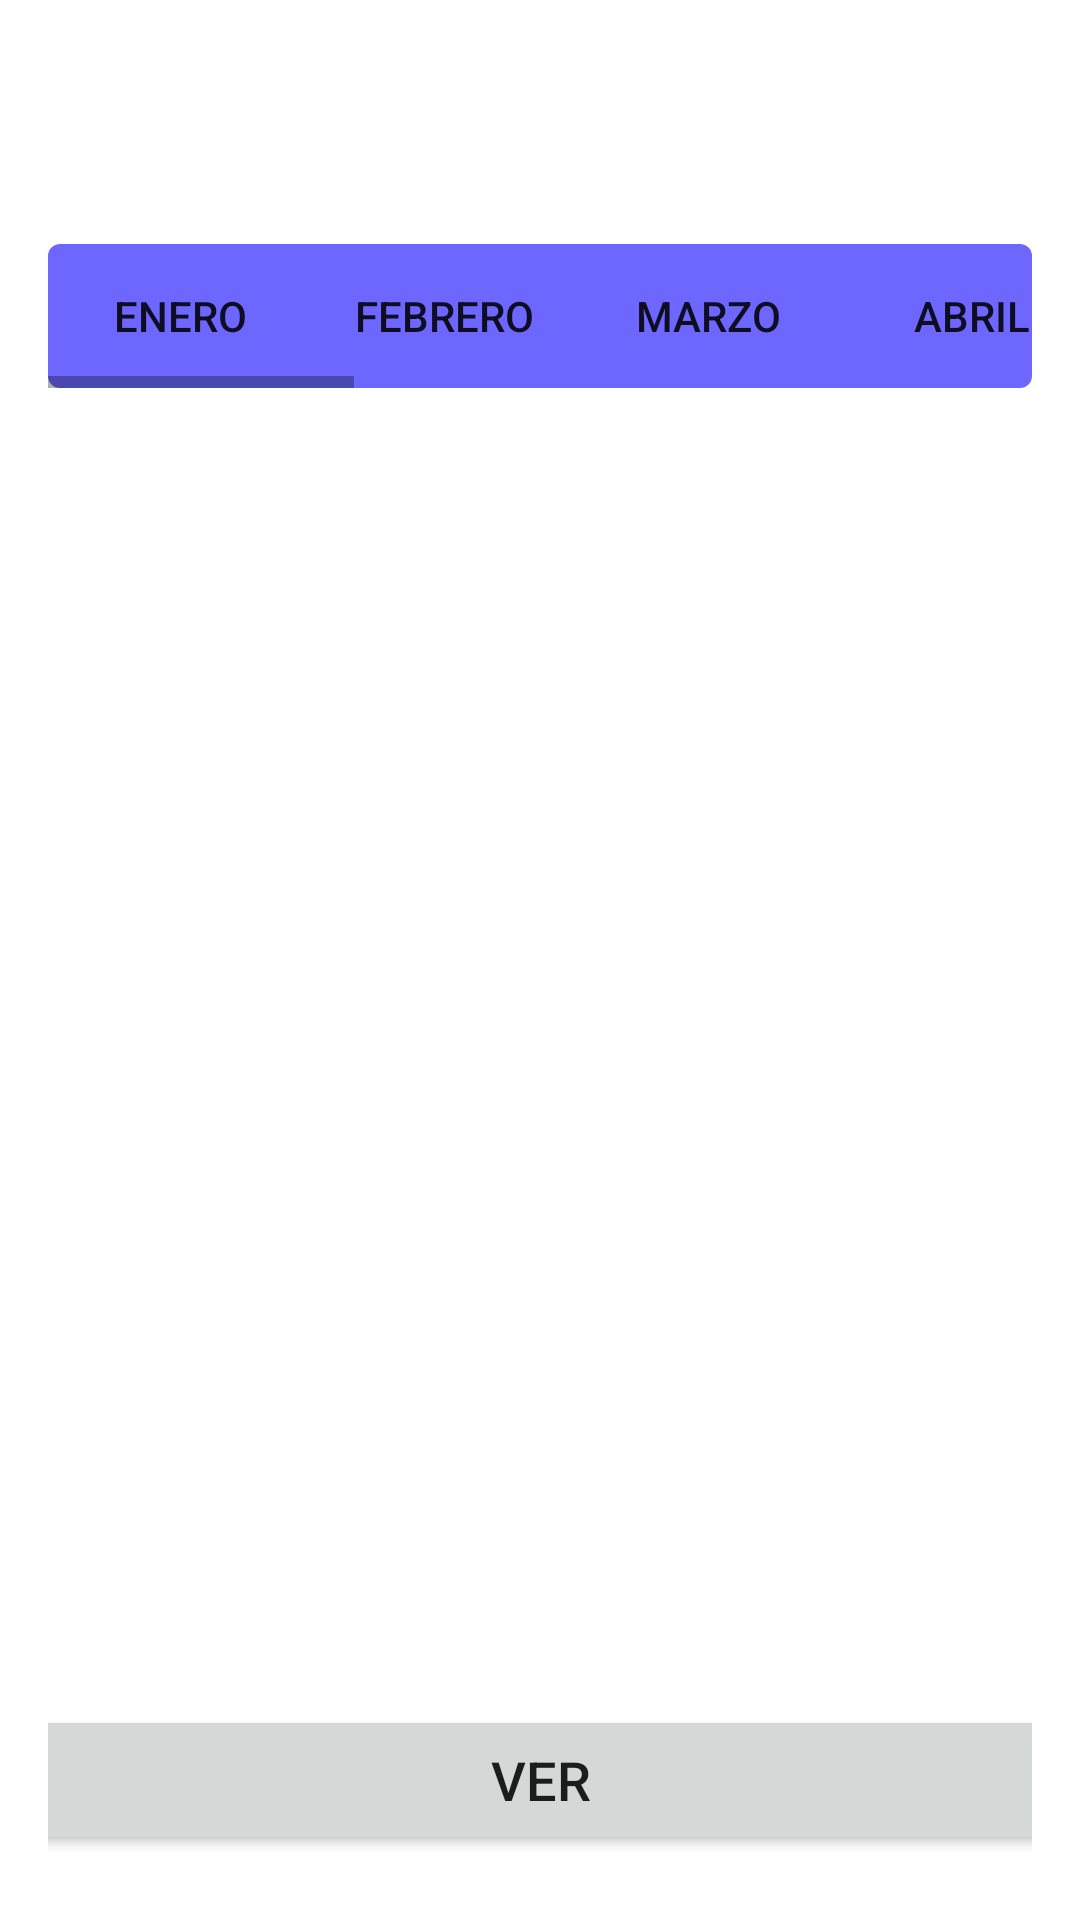

Android layout source for this screen:
<!-- AndroidManifest.xml: application theme Theme.EvenTEC -->
<!-- res/layout/activity_calendario_eventos.xml -->
<?xml version="1.0" encoding="utf-8"?>
<androidx.constraintlayout.widget.ConstraintLayout
    xmlns:android="http://schemas.android.com/apk/res/android"
    xmlns:app="http://schemas.android.com/apk/res-auto"
    xmlns:tools="http://schemas.android.com/tools"
    android:layout_width="match_parent"
    android:layout_height="match_parent"
    android:orientation="vertical"
    android:padding="16dp"
    android:background="@drawable/backgroundmain">

    <TextView
        android:id="@+id/textViewActividad"
        android:layout_width="wrap_content"
        android:layout_height="wrap_content"
        android:layout_marginTop="10dp"
        android:text="Eventos disponibles"
        android:textColor="#FFFFFF"
        android:textSize="34sp"
        app:layout_constraintEnd_toEndOf="parent"
        app:layout_constraintStart_toStartOf="parent"
        app:layout_constraintTop_toTopOf="parent" />

    
    <HorizontalScrollView
        android:id="@+id/monthScrollView"
        android:layout_width="0dp"
        android:layout_height="wrap_content"
        android:layout_marginTop="10dp"
        app:layout_constraintEnd_toEndOf="parent"
        app:layout_constraintStart_toStartOf="parent"
        android:background="@drawable/scrollview_background"
        app:layout_constraintTop_toBottomOf="@+id/textViewActividad">

        
        <LinearLayout
            android:layout_width="wrap_content"
            android:layout_height="wrap_content"
            android:orientation="horizontal">

            
            <Button
                android:id="@+id/eneroButton"
                android:layout_width="wrap_content"
                android:layout_height="wrap_content"
                android:background="@android:color/transparent"
                android:text="Enero" />

            <Button
                android:id="@+id/febreroButton"
                android:layout_width="wrap_content"
                android:layout_height="wrap_content"
                android:background="@android:color/transparent"
                android:text="Febrero" />

            <Button
                android:id="@+id/marzoButton"
                android:layout_width="wrap_content"
                android:layout_height="wrap_content"
                android:background="@android:color/transparent"
                android:text="Marzo" />

            <Button
                android:id="@+id/abrilButton"
                android:layout_width="wrap_content"
                android:layout_height="wrap_content"
                android:background="@android:color/transparent"
                android:text="Abril" />

            <Button
                android:id="@+id/mayoButton"
                android:layout_width="wrap_content"
                android:layout_height="wrap_content"
                android:background="@android:color/transparent"
                android:text="Mayo" />

            <Button
                android:id="@+id/junioButton"
                android:layout_width="wrap_content"
                android:layout_height="wrap_content"
                android:background="@android:color/transparent"
                android:text="Junio" />

            <Button
                android:id="@+id/julioButton"
                android:layout_width="wrap_content"
                android:layout_height="wrap_content"
                android:background="@android:color/transparent"
                android:text="Julio" />

            <Button
                android:id="@+id/agostoButton"
                android:layout_width="wrap_content"
                android:layout_height="wrap_content"
                android:background="@android:color/transparent"
                android:text="Agosto" />

            <Button
                android:id="@+id/septiembreButton"
                android:layout_width="wrap_content"
                android:layout_height="wrap_content"
                android:background="@android:color/transparent"
                android:text="Septiembre" />

            <Button
                android:id="@+id/octubreButton"
                android:layout_width="wrap_content"
                android:layout_height="wrap_content"
                android:background="@android:color/transparent"
                android:text="Octubre" />

            <Button
                android:id="@+id/noviembreButton"
                android:layout_width="wrap_content"
                android:layout_height="wrap_content"
                android:background="@android:color/transparent"
                android:text="Noviembre" />

            <Button
                android:id="@+id/diciembreButton"
                android:layout_width="wrap_content"
                android:layout_height="wrap_content"
                android:background="@android:color/transparent"
                android:text="Diciembre" />

            

        </LinearLayout>
    </HorizontalScrollView>

    
    <HorizontalScrollView
        android:id="@+id/dayScrollView"
        android:layout_width="0dp"
        android:layout_height="wrap_content"
        android:layout_marginTop="10dp"
        android:background="@drawable/scrollview_background"
        app:layout_constraintEnd_toEndOf="parent"
        app:layout_constraintStart_toStartOf="parent"
        app:layout_constraintTop_toBottomOf="@+id/monthScrollView">

        
        <LinearLayout
            android:id="@+id/dayLinearLayout"
            android:layout_width="wrap_content"
            android:layout_height="wrap_content"
            android:orientation="horizontal"></LinearLayout>
    </HorizontalScrollView>

    
    <HorizontalScrollView
        android:id="@+id/hourScrollView"
        android:layout_width="0dp"
        android:layout_height="wrap_content"
        android:layout_marginTop="10dp"
        android:background="@drawable/scrollview_background"
        app:layout_constraintEnd_toEndOf="parent"
        app:layout_constraintStart_toStartOf="parent"
        app:layout_constraintTop_toBottomOf="@+id/dayScrollView">

        
        <LinearLayout
            android:id="@+id/hourLinearLayout"
            android:layout_width="wrap_content"
            android:layout_height="wrap_content"
            android:orientation="horizontal"></LinearLayout>
    </HorizontalScrollView>

    
    <ScrollView
        android:id="@+id/eventScrollView"
        android:layout_width="wrap_content"
        android:layout_height="389dp"
        android:layout_marginTop="30dp"
        app:layout_constraintEnd_toEndOf="parent"
        app:layout_constraintStart_toStartOf="parent"
        app:layout_constraintTop_toBottomOf="@+id/hourScrollView">

        <LinearLayout
            android:id="@+id/eventLinearLayout"
            android:layout_width="wrap_content"
            android:layout_height="wrap_content"
            android:gravity="center_horizontal"
            android:orientation="horizontal"></LinearLayout>
    </ScrollView>

    <Button
        android:id="@+id/buttonInscrip"
        android:layout_width="350dp"
        android:layout_height="50dp"
        android:text="Ver"
        android:textSize="18sp"
        app:layout_constraintEnd_toEndOf="parent"
        app:layout_constraintStart_toStartOf="parent"
        app:layout_constraintTop_toBottomOf="@+id/eventScrollView" />

</androidx.constraintlayout.widget.ConstraintLayout>
<!-- resources referenced by this layout -->
<resources>
  <!-- drawable scrollview_background (drawable) -->
  <?xml version="1.0" encoding="utf-8"?>
  <shape xmlns:android="http://schemas.android.com/apk/res/android"
      android:shape="rectangle">
      <solid android:color="#6D66FF"/> 
      <corners android:radius="4dp"/> 
  </shape>
  <style name="Theme.EvenTEC" parent="Theme.MaterialComponents.DayNight.DarkActionBar">
          
          <item name="colorPrimary">@color/purple_500</item>
          <item name="colorPrimaryVariant">@color/purple_700</item>
          <item name="colorOnPrimary">@color/white</item>
          
          <item name="colorSecondary">@color/teal_200</item>
          <item name="colorSecondaryVariant">@color/teal_700</item>
          <item name="colorOnSecondary">@color/black</item>
          
          <item name="android:statusBarColor">?attr/colorPrimaryVariant</item>
          
      </style>
  <!-- not gathered from this repository: default colours our renderer supplied (Android Studio template values) -->
  <color name="purple_500">#FF6200EE</color>
  <color name="purple_700">#FF3700B3</color>
  <color name="teal_200">#FF03DAC5</color>
  <color name="teal_700">#FF018786</color>
  <color name="black">#FF000000</color>
  <color name="white">#FFFFFFFF</color>
</resources>
